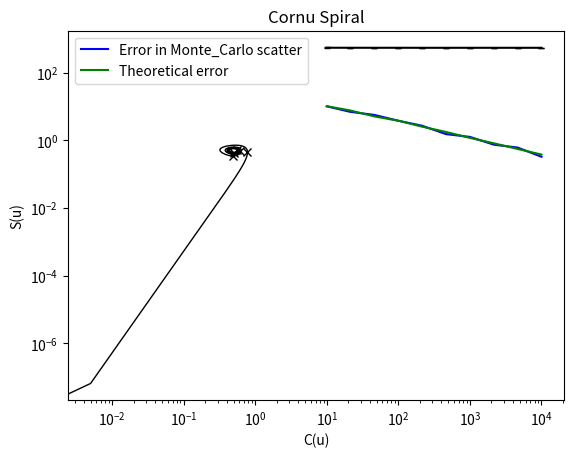

Write the Python code that produced this figure.
# -*- coding: utf-8 -*-
"""
Created on Fri Feb  8 14:34:19 2019

[redacted]
"""

import numpy as np
import matplotlib.pyplot as plt
import scipy.integrate as integrate
import math

def calculate(N): 

    total_sines = 0
    total_sines_squared = 0

    """Volume element"""
    V = (np.pi/8)**8

    x_coords = np.random.random((8, N))
    for i in range(N):
        """Pick random coords for a point in 8D space"""
        x_coords = np.random.random(8) * (np.pi / 8)
        
        """Finds <f> * N and then <f^2> * N
        No need to divide by N each time"""
        total_sines += np.sin(np.sum(x_coords))
        total_sines_squared += (np.sin(np.sum(x_coords))**2)
    
    """Finds <f> and then <f^2> (written as total_sines
    and total_sines_squared respectively"""
    total_sines = total_sines / N
    total_sines_squared = total_sines_squared / N

    """Produces mean value and theoretical error"""
    mean = (10**6) * total_sines * V
    sigma = (10**6) * V * np.sqrt((total_sines_squared - (total_sines ** 2)) / N)
    return mean, sigma

"""Logarithmically even spaced points""" 
num_samples = 10
Ns = np.logspace(1, 4, num_samples, dtype=int)

"""Calculate the mean of the Monte-Carlo simulations and
the error in its scatter and the theoretical error"""
means = np.zeros(num_samples)
error_in_mc_scatter = np.zeros(num_samples)
theor_error = np.zeros(num_samples)
for i in range(num_samples):
    calculation_results = np.zeros(25)
    monte_means = np.zeros(25)
    monte_theor_error = np.zeros(25)
    for j in range(25):
        monte_means[j] = calculate(Ns[i])[0]
        monte_theor_error[j] = calculate(Ns[i])[1] 
    means[i] = np.mean(monte_means)
    error_in_mc_scatter[i] = np.std(monte_means)
    theor_error[i] = np.mean(monte_theor_error)

"""Plot graph with error bars"""
plt.errorbar(Ns, means, yerr = error_in_mc_scatter, color = '#000000', ecolor = '#000000', elinewidth = 0.5, capsize = 2)
plt.xscale('log')
plt.title('Monte-Carlo integration')
plt.xlabel('Number of iterations')
plt.ylabel('Integral value')
plt.savefig(fname = "plot.pdf")
plt.show()

"""Plot of error of Monte-Carlo scatter against theoretical error"""
plt.plot(Ns, error_in_mc_scatter, "b", label="Error in Monte_Carlo scatter")
plt.plot(Ns, theor_error, "g", label="Theoretical error")
plt.xscale("log")
plt.yscale("log")
plt.legend(loc="best")
plt.title("Theoretical error and error in Monte-Carlo scatter")
plt.xlabel("Number of iterations")
plt.ylabel("Error in calculation")
plt.savefig(fname = "errorplot.pdf")
plt.show()

print("Final value =", means[num_samples - 1], "+/-", error_in_mc_scatter[num_samples - 1])
print(np.polyfit(np.log(Ns), np.log(error_in_mc_scatter), 1)[0])


"""Cornu Spiral"""
"""No. of steps in the plot"""
n = 1000

"""Upper limit of integral"""
u_max = 5

"""U values"""
u_vals = np.linspace(-u_max, u_max, num=n)

"""Set up coordinate value arrays"""
x_val = np.zeros(n)
y_val = np.zeros(n)

"""Compute coordinate values"""
tally = 0
for i in u_vals:
    fresnel_c = integrate.quad(lambda x: np.cos(np.pi * x**2/2), 0, i)
    fresnel_s = integrate.quad(lambda x: np.sin(np.pi * x**2/2), 0, i)
    x_val[tally] = fresnel_c[0]
    y_val[tally] = fresnel_s[0]
    tally += 1

"""Set up marker coordinate values"""
x_marker_val = np.zeros(2*u_max+1)
y_marker_val = np.zeros(2*u_max+1)

"""Compute markers"""
tally2 = 0
for i in range(-u_max, u_max+1):
    fresnel_c = integrate.quad(lambda x: np.cos(np.pi * x**2/2), 0, i)
    fresnel_s = integrate.quad(lambda x: np.sin(np.pi * x**2/2), 0, i)
    x_marker_val[tally2] = fresnel_c[0]
    y_marker_val[tally2] = fresnel_s[0]
    tally2 += 1


"""Plot Cornu Spiral"""
plt.plot(x_val, y_val, linewidth=1, color="#000000")
plt.plot(x_marker_val, y_marker_val, linewidth=0, marker="x", color="#000000")
plt.title("Cornu Spiral")
plt.xlabel("C(u)")
plt.ylabel("S(u)")
plt.savefig(fname = "fresnel_plot.pdf")
plt.show()

